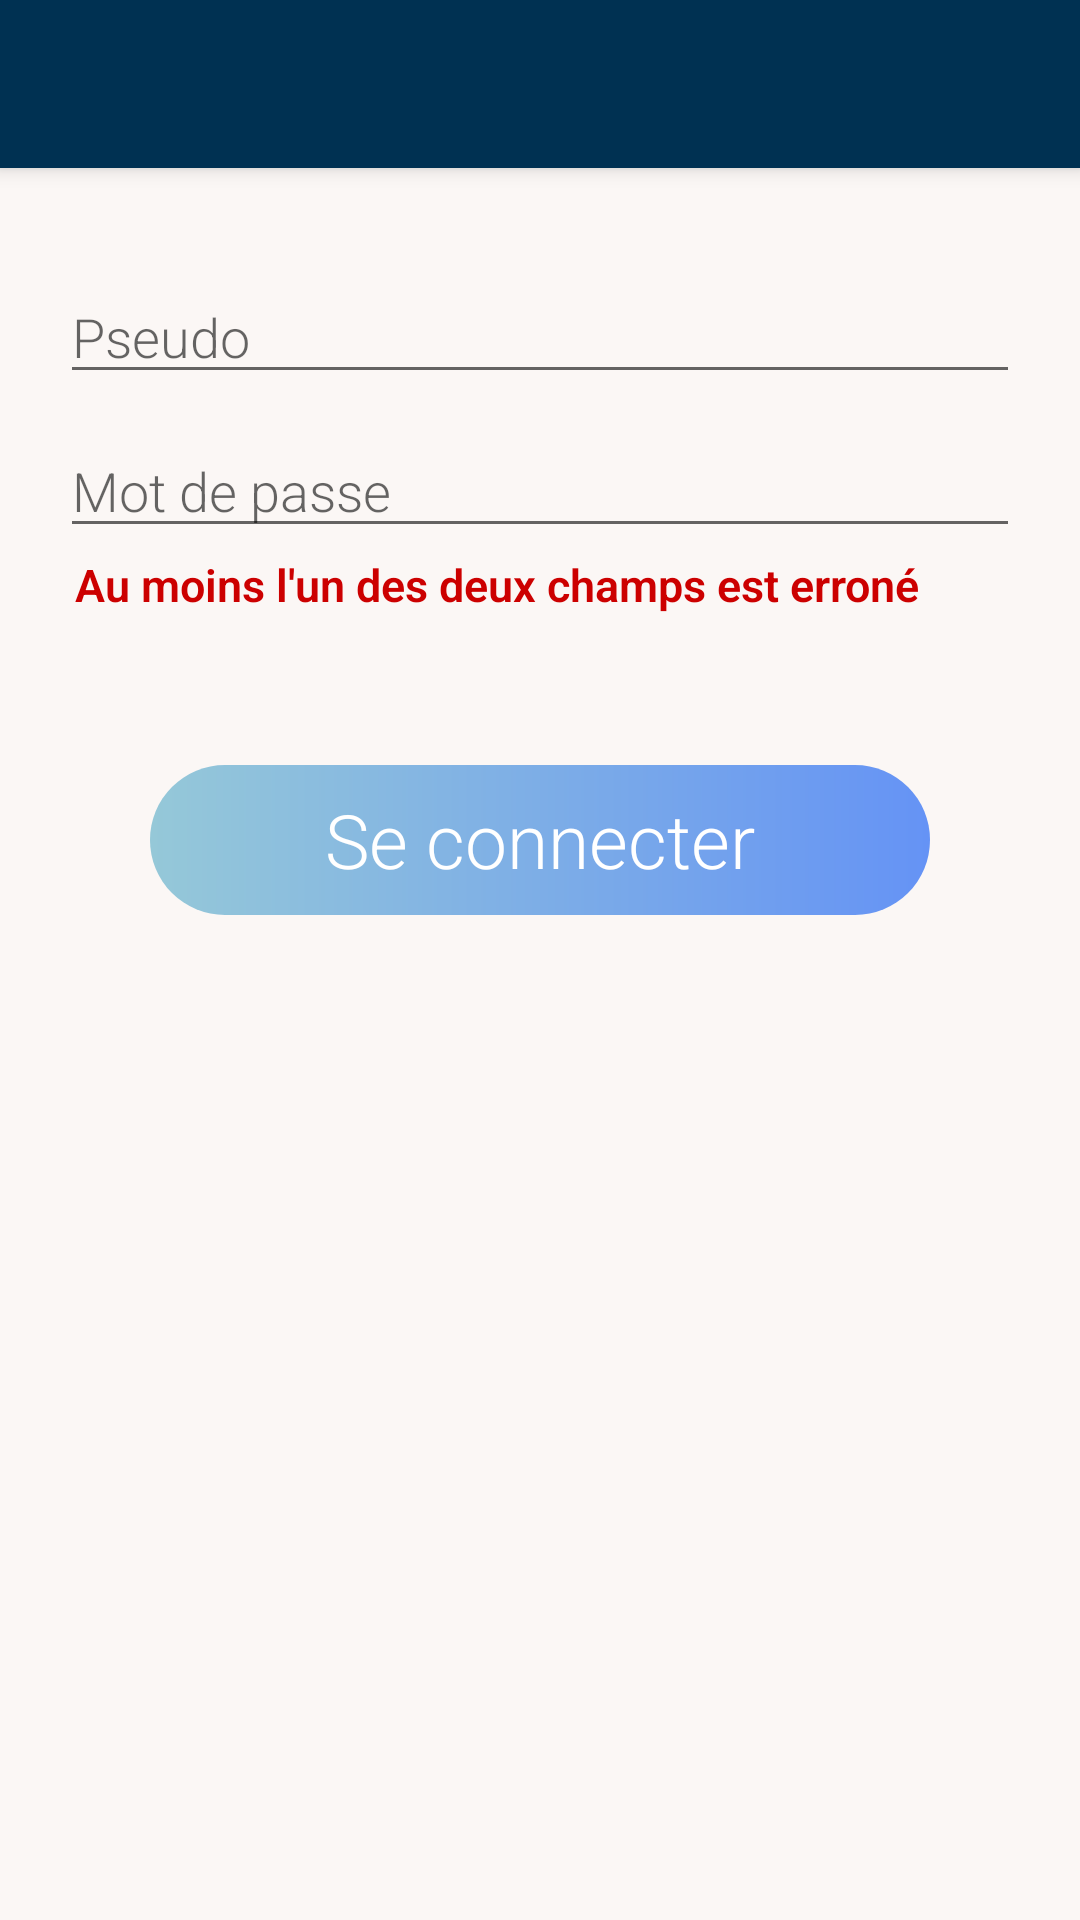

Write the Android layout XML for this screen, with the resource values it uses.
<!-- AndroidManifest.xml: application theme AppTheme -->
<!-- res/layout/activity_login.xml -->
<?xml version="1.0" encoding="utf-8"?>
<androidx.constraintlayout.widget.ConstraintLayout xmlns:android="http://schemas.android.com/apk/res/android"
    xmlns:app="http://schemas.android.com/apk/res-auto"
    xmlns:tools="http://schemas.android.com/tools"
    android:layout_width="match_parent"
    android:layout_height="match_parent"
    android:orientation="vertical"
    tools:context=".LoginActivity"
    android:background="@color/violetbackground">

    <include
        android:id="@+id/toolbar"
        layout="@layout/toolbar"
        app:layout_constraintBottom_toTopOf="@id/tv_login"
        app:layout_constraintTop_toTopOf="parent"/>

    <TextView
        android:visibility="gone"
        android:id="@+id/tv_login"
        android:layout_width="match_parent"
        android:layout_height="wrap_content"
        android:text="Formulaire de connexion"
        android:textSize="25sp"
        android:gravity="center_horizontal"
        android:fontFamily="sans-serif-light"
        android:textColor="@color/colorTextTitle"
        android:layout_marginTop="30dp"
        app:layout_constraintBottom_toTopOf="@id/pseudoText"
        app:layout_constraintTop_toBottomOf="@id/toolbar"
        app:layout_constraintVertical_bias="0.0"
        tools:layout_editor_absoluteX="0dp"/>


    <EditText
        android:id="@+id/pseudoText"
        android:layout_width="match_parent"
        android:layout_height="wrap_content"
        android:layout_marginTop="34dp"
        android:gravity="left"
        android:hint="Pseudo"
        android:inputType="textPersonName"
        app:layout_constraintTop_toBottomOf="@id/tv_login"
        app:layout_constraintBottom_toTopOf="@id/passwordText"
        android:layout_marginLeft="20dp"
        android:layout_marginRight="20dp"
        android:fontFamily="sans-serif-light"
        tools:layout_editor_absoluteX="0dp"/>

    <EditText
        android:id="@+id/passwordText"
        android:layout_width="match_parent"
        android:layout_height="wrap_content"
        android:layout_marginTop="10dp"
        tools:layout_editor_absoluteX="16dp"
        android:layout_marginLeft="20dp"
        android:layout_marginRight="20dp"
        android:gravity="left"
        android:hint="Mot de passe"
        android:inputType="textPassword"
        app:layout_constraintTop_toBottomOf="@id/pseudoText"
        app:layout_constraintBottom_toTopOf="@id/tv_champerro"
        android:fontFamily="sans-serif-light"/>

    <TextView
        android:id="@+id/tv_champerro"
        android:layout_width="match_parent"
        android:layout_height="wrap_content"
        android:layout_marginTop="2dp"
        android:fontFamily="sans-serif-light"
        android:text="Au moins l'un des deux champs est erroné"
        android:textColor="@android:color/holo_red_dark"
        android:textSize="15sp"
        android:textStyle="bold"
        android:layout_marginLeft="25dp"
        app:layout_goneMarginTop="20dp"
        app:layout_constraintTop_toBottomOf="@id/passwordText"
        app:layout_constraintBottom_toTopOf="@id/loginButton"
        android:layout_marginBottom="40dp"/>

    <Button
        android:id="@+id/loginButton"
        style="@style/Widget.AppCompat.Button.Borderless"
        android:layout_width="260dp"
        android:layout_height="50dp"
        android:layout_gravity="center"
        android:layout_marginTop="50dp"
        android:background="@drawable/custom_blue_button"
        android:fontFamily="sans-serif-light"
        android:text="Se connecter"
        android:textAllCaps="false"
        android:textColor="@color/white"
        android:textSize="25sp"
        app:layout_constraintEnd_toEndOf="parent"
        app:layout_constraintStart_toStartOf="parent"
        app:layout_constraintTop_toBottomOf="@id/tv_champerro" />
</androidx.constraintlayout.widget.ConstraintLayout>
<!-- res/layout/toolbar.xml (included above) -->
<?xml version="1.0" encoding="utf-8"?>
<androidx.appcompat.widget.Toolbar xmlns:android="http://schemas.android.com/apk/res/android"
    android:layout_width="match_parent"
    android:layout_height="wrap_content"
    android:background="@color/bleu11"
    android:elevation="4dp"
    android:theme="@style/ThemeOverlay.AppCompat.Dark.ActionBar">

</androidx.appcompat.widget.Toolbar>
<!-- resources referenced by this layout -->
<resources>
  <color name="bleu11">#003152</color>
  <color name="colorTextTitle">#262626</color>
  <color name="violetbackground">#fbf7f5</color>
  
      //shades of blue
  <color name="white">#FFFFFF</color>
  <!-- drawable custom_blue_button (drawable) -->
  <?xml version="1.0" encoding="utf-8"?>
  <shape xmlns:android="http://schemas.android.com/apk/res/android" android:shape="rectangle">
  
      <gradient android:startColor="@color/bleu1" android:endColor="@color/bleu5" android:type="linear" />
  
      <corners android:radius="150dp" />
  
  </shape>
  <style name="AppTheme" parent="Theme.AppCompat.Light.NoActionBar">
          
          <item name="colorPrimary">@color/bleu2</item>
          <item name="colorPrimaryDark">@color/bleu3</item>
          <item name="colorAccent">@color/colorAccent</item>
      </style>
  <color name="bleu1">#95C8D8</color>
  <color name="bleu5">#6593F5</color>
  <color name="bleu2">#89CFF0</color>
  <color name="bleu3">#57A0D3</color>
  <color name="colorAccent">#1e344b</color>
</resources>
